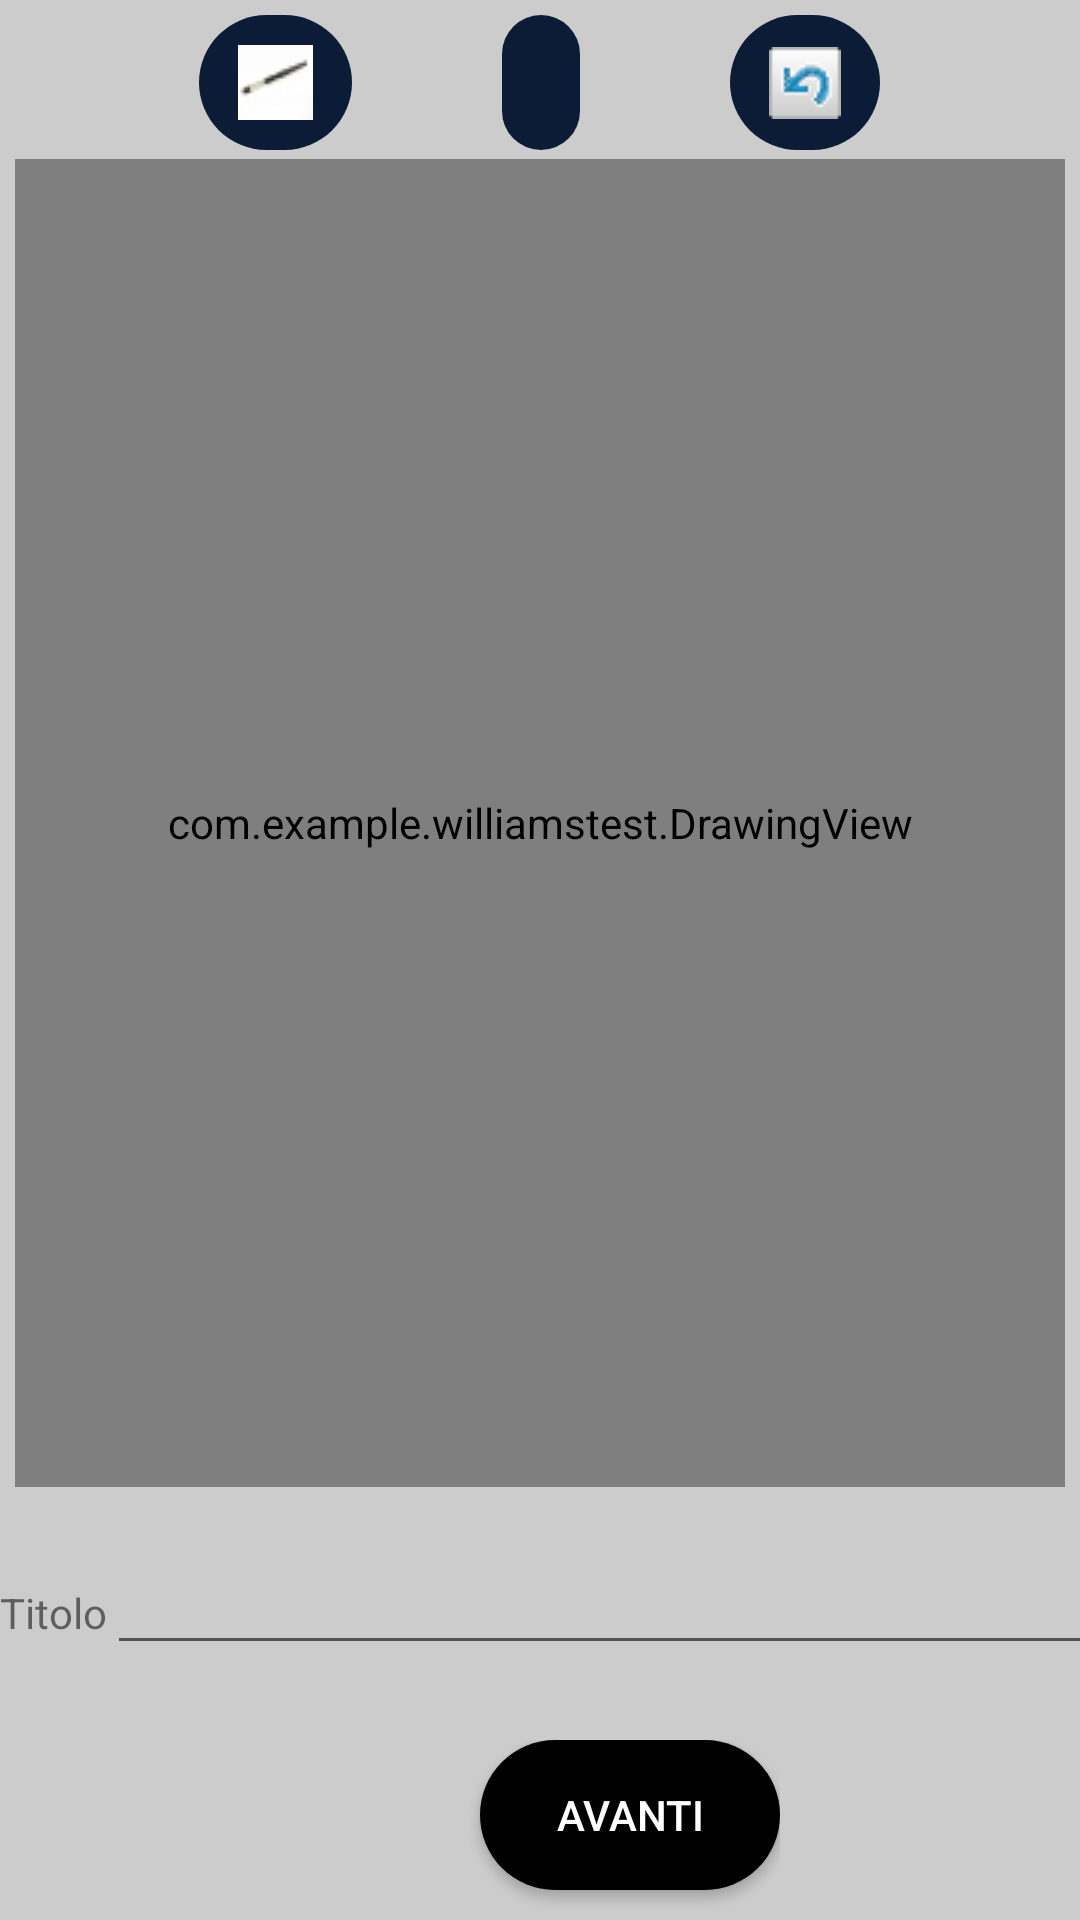

Write the Android layout XML for this screen, with the resource values it uses.
<!-- AndroidManifest.xml: application theme AppTheme -->
<!-- res/layout/activity_painting.xml -->
<LinearLayout xmlns:android="http://schemas.android.com/apk/res/android"
    xmlns:tools="http://schemas.android.com/tools"
    android:layout_width="match_parent"
    android:layout_height="match_parent"
    android:background="#FFCCCCCC"
    android:orientation="vertical"
    tools:context=".PaintingActivity" >

    

    <LinearLayout
        android:layout_width="wrap_content"
        android:layout_height="50dp"
        android:layout_gravity="center"
        android:orientation="horizontal" >


        <ImageButton
            android:id="@+id/draw_btn"
            android:layout_width="wrap_content"
            android:layout_height="fill_parent"
            android:layout_marginRight="50dp"
            android:contentDescription="@string/brush"
            android:background="@drawable/rounded_corners"
            android:padding="13dp"
            android:layout_marginTop="5dp"
            android:src="@drawable/brush" />

        <ImageButton
            android:id="@+id/erase_btn"
            android:layout_width="wrap_content"
            android:layout_height="fill_parent"
            android:layout_marginRight="50dp"
            android:contentDescription="@string/erase"
            android:background="@drawable/rounded_corners"
            android:padding="13dp"
            android:layout_marginTop="5dp"
            android:src="@drawable/eraser" />

        <ImageButton
            android:id="@+id/undo_btn"
            android:layout_width="wrap_content"
            android:layout_height="fill_parent"
            android:contentDescription="Undo"
            android:background="@drawable/rounded_corners"
            android:padding="13dp"
            android:layout_marginTop="5dp"
            android:src="@drawable/undo" />

    </LinearLayout>

    

    <com.example.williamstest.DrawingView
        android:id="@+id/drawing"
        android:layout_width="fill_parent"
        android:layout_height="0dp"
        android:layout_marginBottom="3dp"
        android:layout_marginLeft="5dp"
        android:layout_marginRight="5dp"
        android:layout_marginTop="3dp"
        android:layout_weight="1"
        android:background="#FFFFFFFF" />

    

    <LinearLayout
        android:layout_width="wrap_content"
        android:layout_height="wrap_content"
        android:layout_gravity="center"
        android:orientation="vertical" >

        

        <LinearLayout
            android:id="@+id/toprow"
            android:layout_width="wrap_content"
            android:layout_height="wrap_content"
            android:orientation="horizontal" >

            <TextView
                android:layout_width="fill_parent"
                android:layout_height="wrap_content"
                android:text="@string/form_intro"
                android:layout_marginTop="15dip"
                android:layout_marginBottom="25dip" />

            <EditText
                android:id="@+id/edittitle"
                android:layout_width="400dp"
                android:layout_height="wrap_content"
                android:layout_marginTop="15dip"
                android:layout_marginBottom="25dip"
                android:singleLine="true" />
        </LinearLayout>

        

        <LinearLayout
            android:id="@+id/bottomrow"
            android:layout_width="wrap_content"
            android:layout_height="wrap_content"
            android:orientation="horizontal" >

            <Button
                android:id="@+id/button_1"
                android:layout_width="100dp"
                android:layout_height="50dp"
                android:layout_marginLeft="160dp"
                android:layout_marginBottom="10dp"
                android:background="@drawable/button_bg"
                android:text="Avanti"
                android:textColor="#FFFFFF" />
        </LinearLayout>
    </LinearLayout>

</LinearLayout>
<!-- resources referenced by this layout -->
<resources>
  <!-- drawable brush: png bitmap (drawable, 1199 bytes) -->
  <!-- drawable button_bg (drawable-v24) -->
  <?xml version="1.0" encoding="utf-8"?>
  <shape xmlns:android="http://schemas.android.com/apk/res/android"
  	android:shape="rectangle" >
  
  	<corners
  		android:bottomLeftRadius="30dp"
  		android:bottomRightRadius="30dp"
  		android:radius="60dp"
  		android:topLeftRadius="30dp"
  		android:topRightRadius="30dp" />
  
  	<solid android:color="#000000" />
  
  	<padding
  		android:bottom="0dp"
  		android:left="0dp"
  		android:right="0dp"
  		android:top="0dp" />
  
  	<size
  		android:height="20dp"
  		android:width="150dp" />
  
  </shape>
  <!-- drawable rounded_corners (drawable) -->
  <?xml version="1.0" encoding="utf-8"?>
  <shape xmlns:android="http://schemas.android.com/apk/res/android">
      <solid android:color="#0C1B36" />
      <corners android:radius="400dp" />
  </shape>
  <!-- drawable undo: png bitmap (drawable, 724 bytes) -->
  <string name="brush">Brush</string>
  <string name="erase">Erase</string>
  <string name="form_intro">Titolo</string>
  <style name="AppTheme" parent="Theme.AppCompat.Light.DarkActionBar">
          
          <item name="colorPrimary">@color/colorPrimary</item>
          <item name="colorPrimaryDark">@color/colorPrimaryDark</item>
          <item name="colorAccent">@color/colorAccent</item>
      </style>
  <color name="colorPrimary">#000000</color>
  <color name="colorPrimaryDark">#000000</color>
  <color name="colorAccent">#000000</color>
</resources>
